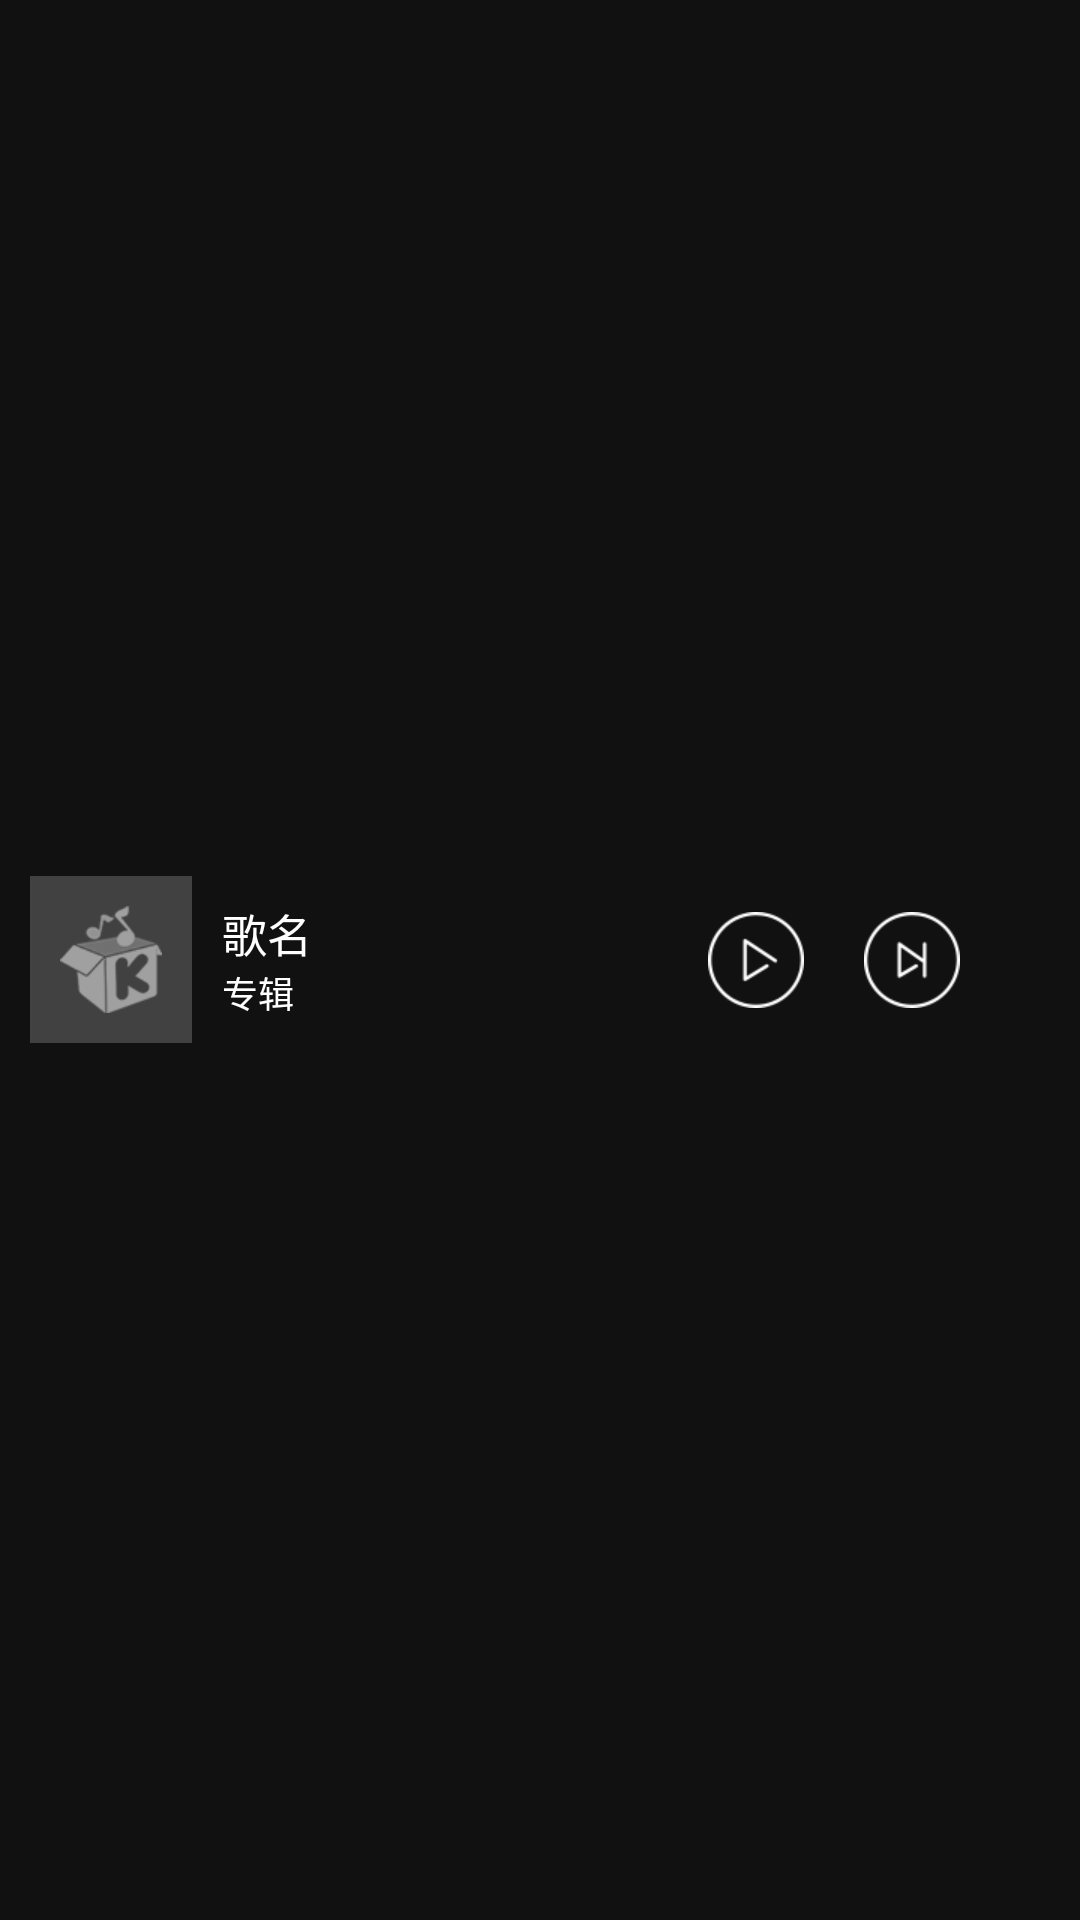

Write the Android layout XML for this screen, with the resource values it uses.
<!-- AndroidManifest.xml: application theme app_style -->
<!-- res/layout/fragment_player_tool_layout.xml -->
<?xml version="1.0" encoding="utf-8"?>
<RelativeLayout xmlns:android="http://schemas.android.com/apk/res/android"
                android:orientation="vertical"
                android:layout_width="match_parent"
                android:layout_height="match_parent"
                android:background="#11FFFFFF"
                android:paddingLeft="10dp"
                android:paddingRight="10dp"
        >
    <ImageView
            android:id="@+id/play_music_icon"
            android:layout_width="wrap_content"
            android:layout_height="wrap_content"
            android:src="@drawable/quku_item_default_img"
            android:background="#33FFFFFF"
            android:padding="10dp"
            android:layout_centerVertical="true"
            />
    <ImageView
            android:id="@+id/play_music_list_meun"
            android:layout_width="wrap_content"
            android:layout_height="wrap_content"
            android:src="@drawable/selector_playcurlist_img"
            android:layout_centerVertical="true"
            android:layout_alignParentRight="true"
            android:padding="10dp"
            />
    <ImageView
            android:id="@+id/play_playnext_img"
            android:layout_width="wrap_content"
            android:layout_height="wrap_content"
            android:src="@drawable/selector_playnext_img"
            android:layout_centerVertical="true"
            android:layout_toLeftOf="@id/play_music_list_meun"
            android:padding="10dp"
            />
    <ImageView
            android:id="@+id/play_play_img"
            android:layout_width="wrap_content"
            android:layout_height="wrap_content"
            android:src="@drawable/selector_play_img"
            android:layout_centerVertical="true"
            android:layout_toLeftOf="@id/play_playnext_img"
            android:padding="10dp"
            />
    <LinearLayout
            android:layout_width="match_parent"
            android:layout_height="wrap_content"
            android:layout_centerVertical="true"
            android:padding="10dp"
            android:layout_toRightOf="@id/play_music_icon"
            android:layout_toLeftOf="@id/play_play_img"
            android:orientation="vertical"
            >

        <TextView
                android:id="@+id/play_music_name"
                android:layout_width="wrap_content"
                android:layout_height="wrap_content"
                android:textSize="15dp"
                android:singleLine="true"
                android:ellipsize="end"
                android:text="歌名"
                />
        <TextView
                android:id="@+id/play_music_discription"
                android:layout_width="wrap_content"
                android:layout_height="wrap_content"
                android:singleLine="true"
                android:ellipsize="end"
                android:text="专辑"
                android:textSize="12dp"
                />

    </LinearLayout>

</RelativeLayout>
<!-- resources referenced by this layout -->
<resources>
  <!-- drawable quku_item_default_img: png bitmap (drawable-xhdpi, 2423 bytes) -->
  <!-- drawable selector_play_img (drawable) -->
  <?xml version="1.0" encoding="utf-8"?>
  <selector xmlns:android="http://schemas.android.com/apk/res/android">
      <item android:drawable="@drawable/nowplayplay_normal" android:state_pressed="false"/>
      <item android:drawable="@drawable/nowplayplay_pressed" android:state_pressed="true"/>
  </selector>
  <!-- drawable selector_playcurlist_img (drawable) -->
  <?xml version="1.0" encoding="utf-8"?>
  <selector xmlns:android="http://schemas.android.com/apk/res/android">
      <item android:drawable="@drawable/nowplaycurlist_normal"
            android:state_pressed="false"/>
      <item android:drawable="@drawable/nowplaycurlist_pressed"
            android:state_pressed="true"/>
  </selector>
  <!-- drawable selector_playnext_img (drawable) -->
  <?xml version="1.0" encoding="utf-8"?>
  <selector xmlns:android="http://schemas.android.com/apk/res/android">
      <item android:drawable="@drawable/nowplaynext_pressed"
            android:state_pressed="true"/>
      <item android:drawable="@drawable/nowplaynext_normal"/>
  </selector>
  <style name="app_style" parent="android:Theme.Holo.NoActionBar">
          <item name="android:textColor">@color/textColor</item>
          <item name="android:background">#00FFFFFF</item>
      </style>
  <!-- drawable nowplayplay_normal: png bitmap (drawable-xhdpi, 2014 bytes) -->
  <!-- drawable nowplayplay_pressed: png bitmap (drawable-xhdpi, 2014 bytes) -->
  <!-- drawable nowplaycurlist_pressed: png bitmap (drawable-xhdpi, 1585 bytes) -->
  <!-- drawable nowplaynext_pressed: png bitmap (drawable-xhdpi, 2008 bytes) -->
  <!-- drawable nowplaynext_normal: png bitmap (drawable-xhdpi, 2008 bytes) -->
  <color name="textColor">#FFFFFF</color>
</resources>
